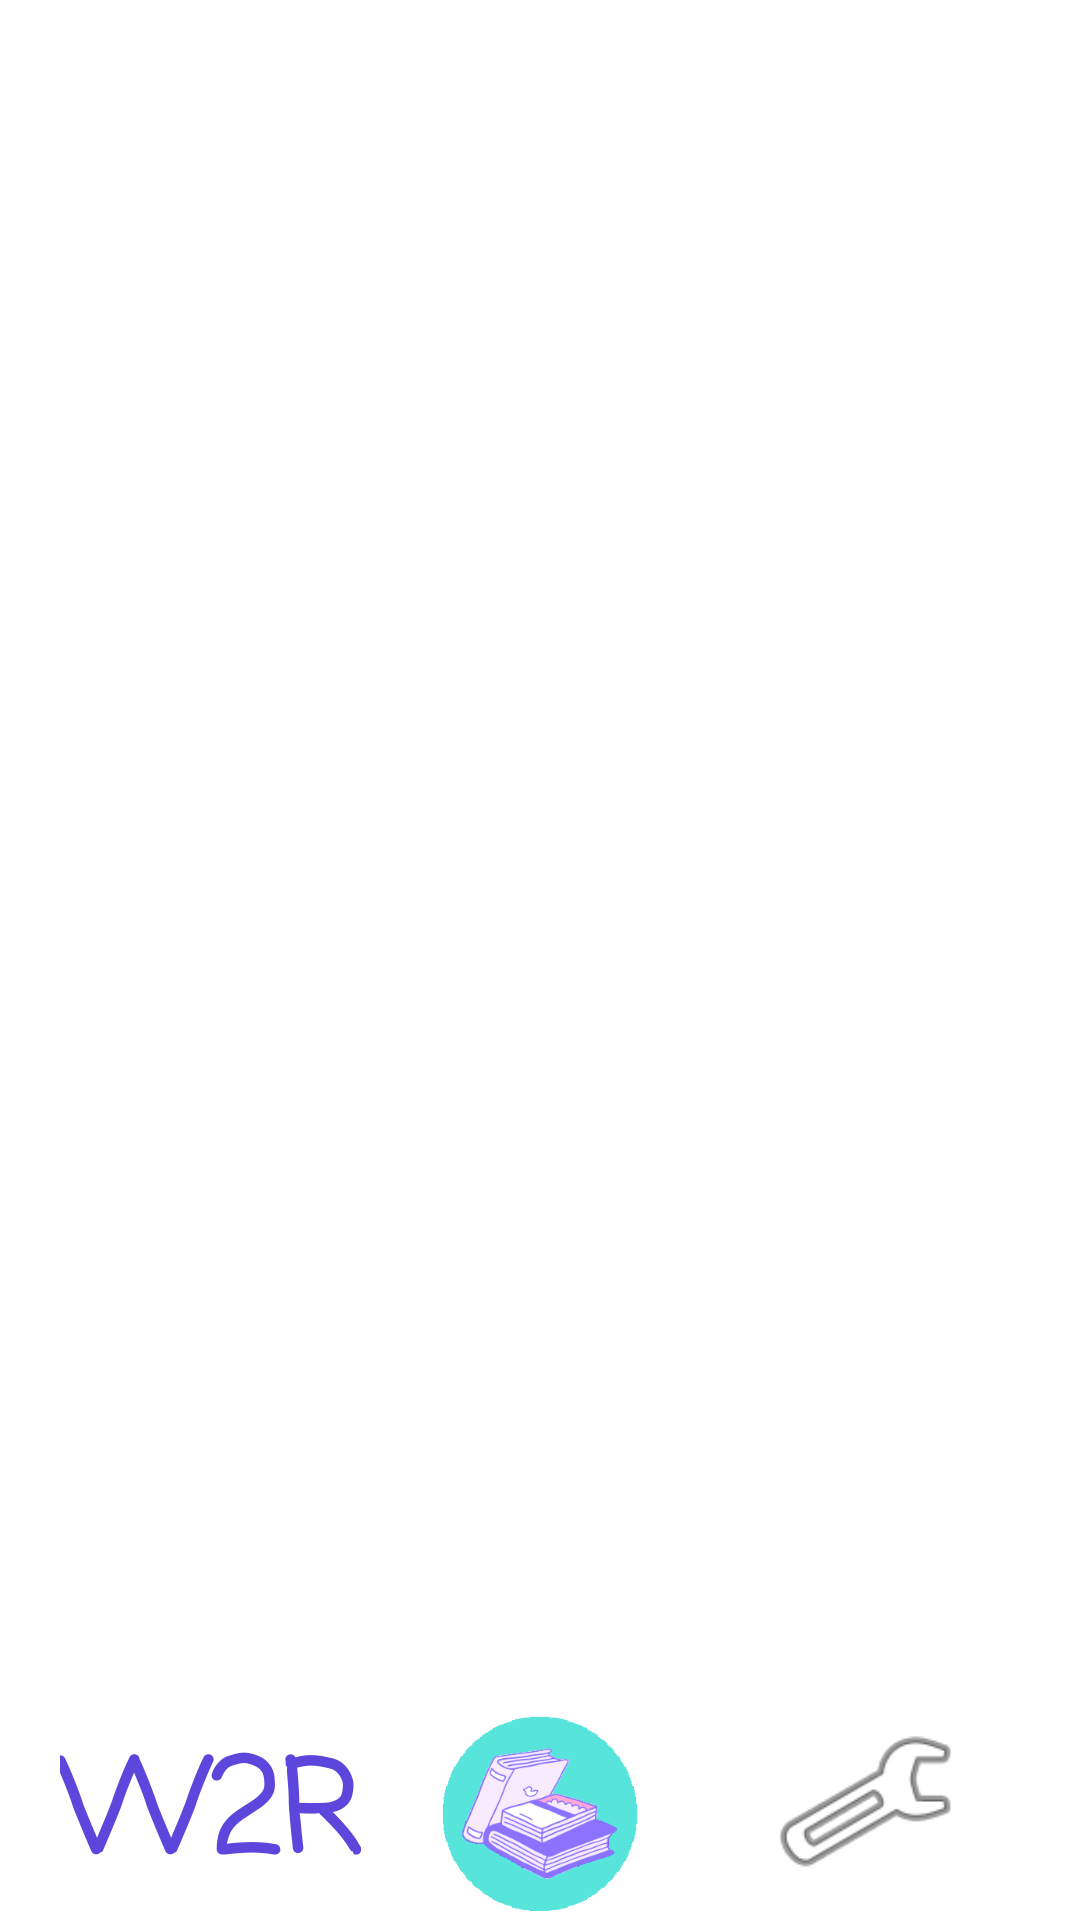

Android layout source for this screen:
<!-- AndroidManifest.xml: application theme Theme.Wan2ReadDigitalLibrary -->
<!-- res/layout/activity_bookmarks.xml -->
<?xml version="1.0" encoding="utf-8"?>
<androidx.constraintlayout.widget.ConstraintLayout xmlns:android="http://schemas.android.com/apk/res/android"
    android:layout_width="match_parent"
    android:layout_height="match_parent">

    <LinearLayout
        android:layout_width="match_parent"
        android:layout_height="match_parent"
        android:orientation="vertical">

        <androidx.recyclerview.widget.RecyclerView
            android:id="@+id/recyclerview"
            android:layout_width="match_parent"
            android:layout_height="match_parent" />
    </LinearLayout>

    <include
        layout="@layout/activity_navbar"
        android:layout_height="wrap_content" />
</androidx.constraintlayout.widget.ConstraintLayout>
<!-- res/layout/activity_navbar.xml (included above) -->
<?xml version="1.0" encoding="utf-8"?>
<androidx.constraintlayout.widget.ConstraintLayout xmlns:android="http://schemas.android.com/apk/res/android"
    xmlns:app="http://schemas.android.com/apk/res-auto"
    xmlns:tools="http://schemas.android.com/tools"
    android:layout_width="match_parent"
    android:layout_height="match_parent">

    <LinearLayout
        android:layout_width="match_parent"
        android:layout_height="match_parent"
        android:orientation="vertical">
        


        <RelativeLayout
            android:layout_width="match_parent"
            android:layout_height="match_parent"
            android:background="@drawable/buttoncontainer">
            

            <TextView
                android:id="@+id/w2r"
                android:layout_width="wrap_content"
                android:layout_height="wrap_content"
                android:layout_alignParentBottom="true"
                android:filterTouchesWhenObscured="false"
                android:fontFamily="casual"
                android:text="W2R"
                android:textAlignment="center"
                android:textAllCaps="true"
                android:textColor="#5C46DB"
                android:textSize="42sp"
                android:textStyle="bold" />

            <ImageView
                android:id="@+id/nav"
                android:layout_width="65dp"
                android:layout_height="67dp"
                android:layout_alignParentBottom="true"
                android:layout_centerInParent="true"
                app:srcCompat="@drawable/book_logo" />

            <ImageView
                android:id="@+id/settings"
                android:layout_width="63dp"
                android:layout_height="75dp"
                android:layout_alignParentRight="true"
                android:layout_alignParentBottom="true"
                app:srcCompat="@android:drawable/ic_menu_manage" />


        </RelativeLayout>
    </LinearLayout>

</androidx.constraintlayout.widget.ConstraintLayout>
<!-- resources referenced by this layout -->
<resources>
  <!-- drawable book_logo: png bitmap (drawable, 12713 bytes) -->
  <!-- drawable buttoncontainer (drawable) -->
  <?xml version="1.0" encoding="utf-8"?>
  <layer-list xmlns:android="http://schemas.android.com/apk/res/android">
  
      <item
          android:top="650dp">
  
          <shape xmlns:android="http://schemas.android.com/apk/res/android">
              <stroke android:width="3dp" android:color="#5C46DB" />
              <padding android:left="20dp"
                  android:top="10dp"
                  android:right="40dp"
                  android:bottom="2dp" />
              <margin android:top="100dp"/>
              <solid android:color="#5C46DB" />
          </shape>
  
  
  
      </item>
  
      <item
          android:top="639.8dp"
          android:left="125dp"
          android:right="105dp"
          android:bottom="-4dp"
          >
          <shape xmlns:android="http://schemas.android.com/apk/res/android"
              android:shape="rectangle">
              <size
                  android:width="30dp"
                  android:height="30dp"></size>
  
              <solid
                  android:color="@color/teal_200"/>
              <corners
                  android:topLeftRadius="200dp"
                  android:bottomLeftRadius="200dp"
                  android:topRightRadius="200dp"
                  android:bottomRightRadius="200dp"
                  />
              <stroke android:width="5px" android:color="@color/white" />
          </shape>
      </item>
  </layer-list>
  <!-- drawable customborder (drawable) -->
  <?xml version="1.0" encoding="utf-8"?>
  <shape xmlns:android="http://schemas.android.com/apk/res/android" android:shape="rectangle">
      <corners android:radius="5dp"/>
      <padding android:left="20dp" android:right="20dp" android:top="20dp" android:bottom="20dp"/>
      <solid android:color="#ffffff"/>
  </shape>
  <style name="Theme.Wan2ReadDigitalLibrary" parent="Theme.MaterialComponents.DayNight.DarkActionBar">
          
          <item name="colorPrimary">@color/purple_500</item>
          <item name="colorPrimaryVariant">@color/purple_700</item>
          <item name="colorOnPrimary">@color/white</item>
          
          <item name="colorSecondary">@color/teal_200</item>
          <item name="colorSecondaryVariant">@color/teal_700</item>
          <item name="colorOnSecondary">@color/black</item>
          
          <item name="android:statusBarColor" tools:targetApi="l">?attr/colorPrimaryVariant</item>
          
      </style>
  <!-- not gathered from this repository: default colours our renderer supplied (Android Studio template values) -->
  <color name="purple_500">#FF6200EE</color>
  <color name="purple_700">#FF3700B3</color>
  <color name="teal_200">#FF03DAC5</color>
  <color name="teal_700">#FF018786</color>
  <color name="black">#FF000000</color>
  <color name="white">#FFFFFFFF</color>
</resources>
